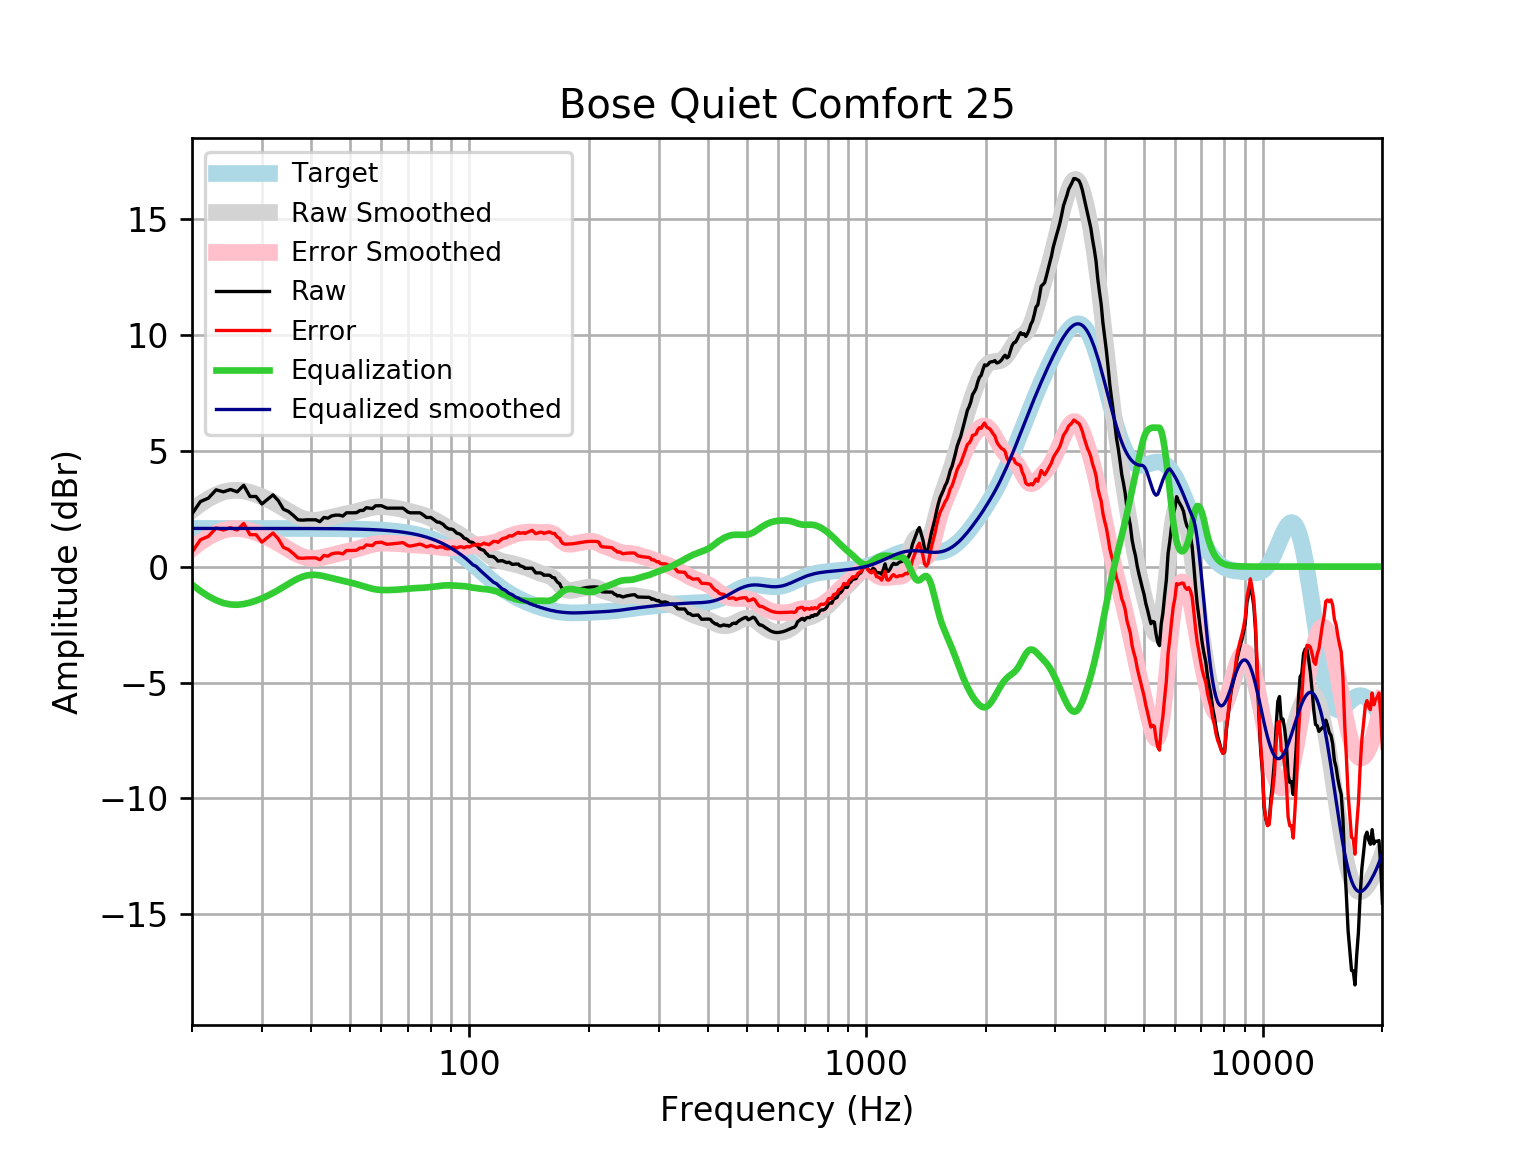

The table this chart was drawn from, first rows:
frequency, raw, error, smoothed, error_smoothed, equalization, equalized_raw, equalized_smoothed, target
20, 2.274, 0.6264, 2.424, 0.7764, -0.7764, 1.498, 1.648, 1.648
21, 2.805, 1.157, 2.701, 1.053, -1.053, 1.752, 1.648, 1.648
22, 2.955, 1.308, 2.926, 1.278, -1.278, 1.677, 1.648, 1.648
23, 3.312, 1.665, 3.099, 1.451, -1.451, 1.861, 1.648, 1.648
24, 3.226, 1.579, 3.22, 1.572, -1.572, 1.654, 1.648, 1.648
25, 3.327, 1.679, 3.282, 1.634, -1.634, 1.693, 1.648, 1.648
26, 3.226, 1.579, 3.293, 1.646, -1.646, 1.581, 1.648, 1.648
27, 3.508, 1.861, 3.263, 1.615, -1.615, 1.893, 1.648, 1.648
28, 3.025, 1.378, 3.2, 1.553, -1.553, 1.472, 1.647, 1.647
29, 3.025, 1.378, 3.116, 1.469, -1.469, 1.556, 1.647, 1.647
30, 2.702, 1.055, 3.016, 1.369, -1.369, 1.333, 1.647, 1.647
31, 2.904, 1.257, 2.905, 1.258, -1.258, 1.645, 1.647, 1.647
32, 3.094, 1.447, 2.785, 1.138, -1.138, 1.956, 1.647, 1.647
33, 2.845, 1.199, 2.657, 1.01, -1.01, 1.835, 1.647, 1.647
34, 2.474, 0.8278, 2.524, 0.8774, -0.8774, 1.597, 1.646, 1.646
35, 2.382, 0.7358, 2.391, 0.7456, -0.7456, 1.636, 1.646, 1.646
36, 2.21, 0.5644, 2.268, 0.6223, -0.6223, 1.588, 1.645, 1.645
37, 2.02, 0.3746, 2.161, 0.5159, -0.5159, 1.504, 1.645, 1.645
38, 2.004, 0.3597, 2.078, 0.4336, -0.4336, 1.571, 1.644, 1.644
39, 2.02, 0.3758, 2.023, 0.3797, -0.3797, 1.64, 1.644, 1.644
40, 2.02, 0.3766, 1.998, 0.3549, -0.3549, 1.665, 1.643, 1.643
41, 2.02, 0.3775, 1.998, 0.3563, -0.3563, 1.663, 1.642, 1.642
42, 1.939, 0.298, 2.019, 0.3782, -0.3782, 1.561, 1.641, 1.641
43, 2.12, 0.4802, 2.054, 0.4136, -0.4136, 1.706, 1.64, 1.64
44, 2.09, 0.4513, 2.094, 0.4559, -0.4559, 1.634, 1.639, 1.639
45, 2.189, 0.5517, 2.137, 0.4995, -0.4995, 1.689, 1.637, 1.637
46, 2.221, 0.5853, 2.177, 0.5411, -0.5411, 1.68, 1.635, 1.635
47, 2.221, 0.5872, 2.213, 0.5795, -0.5795, 1.641, 1.634, 1.633
48, 2.18, 0.5491, 2.246, 0.6148, -0.6148, 1.566, 1.631, 1.631
49, 2.321, 0.6924, 2.278, 0.6486, -0.6486, 1.673, 1.629, 1.629
50, 2.321, 0.6951, 2.309, 0.6828, -0.6828, 1.639, 1.626, 1.626
51, 2.321, 0.6981, 2.342, 0.7188, -0.7188, 1.602, 1.623, 1.623
52, 2.329, 0.709, 2.378, 0.7578, -0.7578, 1.571, 1.62, 1.62
53, 2.422, 0.8058, 2.415, 0.7993, -0.7993, 1.623, 1.616, 1.616
54, 2.422, 0.81, 2.454, 0.8422, -0.8422, 1.58, 1.612, 1.612
55, 2.543, 0.9353, 2.492, 0.8843, -0.8843, 1.658, 1.607, 1.607
56, 2.522, 0.9203, 2.525, 0.923, -0.923, 1.599, 1.602, 1.602
57, 2.504, 0.9079, 2.552, 0.9559, -0.9559, 1.548, 1.596, 1.596
58, 2.623, 1.033, 2.572, 0.9813, -0.9813, 1.642, 1.59, 1.59
59, 2.623, 1.04, 2.582, 0.9987, -0.9987, 1.624, 1.583, 1.583
60, 2.628, 1.052, 2.585, 1.009, -1.009, 1.619, 1.576, 1.576
61, 2.572, 1.004, 2.581, 1.013, -1.013, 1.559, 1.568, 1.568
62, 2.522, 0.9636, 2.571, 1.013, -1.013, 1.51, 1.559, 1.559
63, 2.522, 0.9734, 2.559, 1.01, -1.01, 1.513, 1.549, 1.549
64, 2.522, 0.984, 2.544, 1.005, -1.005, 1.517, 1.538, 1.538
65, 2.522, 0.9955, 2.527, 0.9997, -0.9997, 1.523, 1.527, 1.527
66, 2.522, 1.008, 2.507, 0.9926, -0.9926, 1.53, 1.514, 1.514
67, 2.522, 1.021, 2.485, 0.9838, -0.9838, 1.539, 1.501, 1.501
68, 2.522, 1.036, 2.46, 0.9736, -0.9736, 1.549, 1.486, 1.486
69, 2.442, 0.9717, 2.433, 0.9625, -0.9625, 1.48, 1.471, 1.471
70, 2.354, 0.9005, 2.405, 0.9516, -0.9516, 1.403, 1.454, 1.454
71, 2.321, 0.8857, 2.377, 0.9419, -0.9419, 1.379, 1.436, 1.436
72, 2.321, 0.9052, 2.35, 0.9341, -0.9341, 1.387, 1.416, 1.416
73, 2.321, 0.9261, 2.323, 0.9282, -0.9282, 1.393, 1.395, 1.395
74, 2.321, 0.9483, 2.297, 0.9237, -0.9237, 1.398, 1.373, 1.373
75, 2.321, 0.9721, 2.269, 0.9196, -0.9196, 1.402, 1.349, 1.349
76, 2.267, 0.9429, 2.239, 0.9149, -0.9149, 1.352, 1.324, 1.324
77, 2.191, 0.8942, 2.206, 0.9088, -0.9088, 1.283, 1.297, 1.297
78, 2.12, 0.8513, 2.17, 0.9009, -0.9009, 1.219, 1.269, 1.269
79, 2.12, 0.8812, 2.13, 0.8915, -0.8915, 1.229, 1.239, 1.239
... 553 more rows
